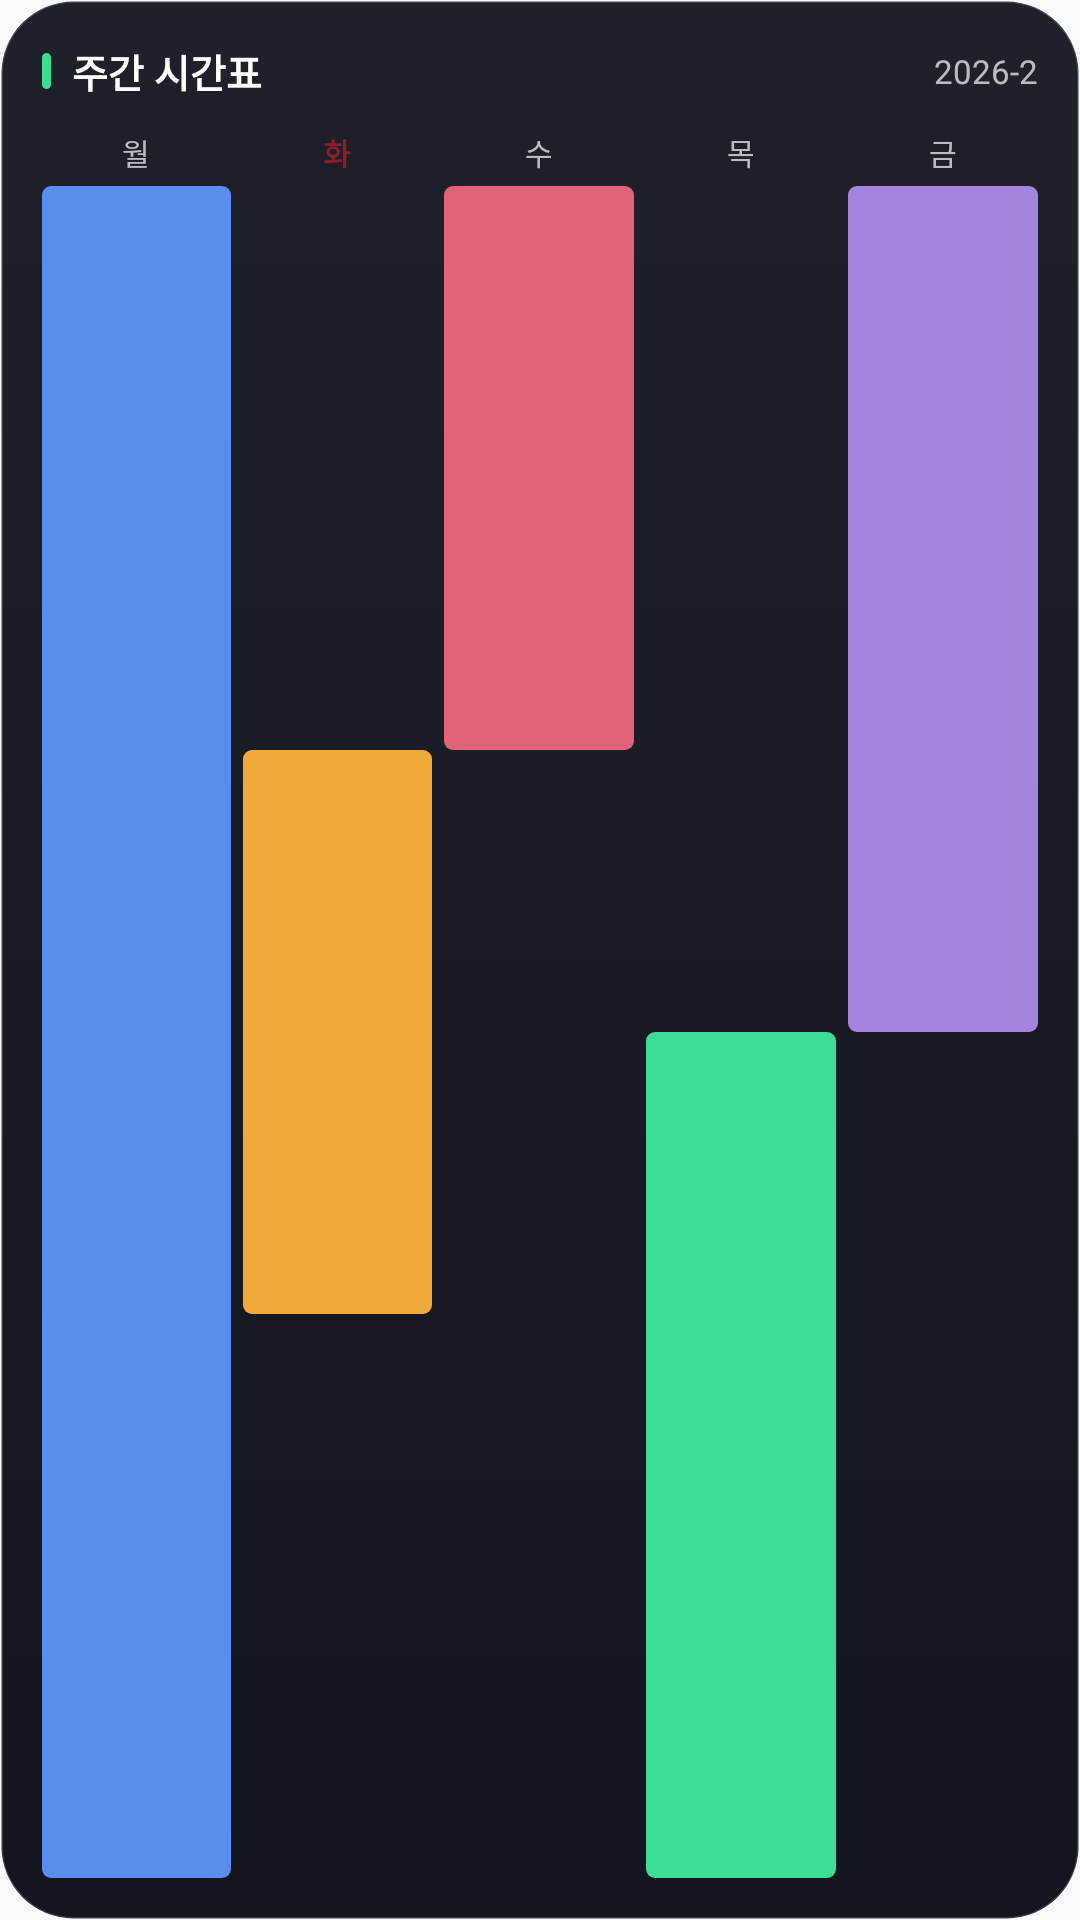

Reconstruct the res/layout file that produces this screen, plus the resources it refers to.
<!-- AndroidManifest.xml: application theme AppTheme -->
<!-- res/layout/widget_week_preview.xml -->
<?xml version="1.0" encoding="utf-8"?>
<FrameLayout xmlns:android="http://schemas.android.com/apk/res/android"
    android:layout_width="match_parent"
    android:layout_height="match_parent">

    <ImageView
        android:layout_width="match_parent"
        android:layout_height="match_parent"
        android:scaleType="fitXY"
        android:src="@drawable/widget_bg_dark"
        android:contentDescription="@null" />

    <LinearLayout
        android:layout_width="match_parent"
        android:layout_height="match_parent"
        android:orientation="vertical"
        android:padding="14dp">

        <LinearLayout
            android:layout_width="match_parent"
            android:layout_height="wrap_content"
            android:orientation="horizontal"
            android:gravity="center_vertical"
            android:layout_marginBottom="10dp">
            <ImageView android:layout_width="3dp" android:layout_height="12dp" android:src="@drawable/widget_bar" android:scaleType="fitXY" android:layout_marginEnd="7dp" android:contentDescription="@null" />
            <TextView android:layout_width="0dp" android:layout_height="wrap_content" android:layout_weight="1" android:text="주간 시간표" android:textColor="#FFFFFFFF" android:textSize="13sp" android:textStyle="bold" />
            <TextView android:layout_width="wrap_content" android:layout_height="wrap_content" android:text="2026-2" android:textColor="#B3FFFFFF" android:textSize="11sp" />
        </LinearLayout>

        <LinearLayout
            android:layout_width="match_parent"
            android:layout_height="0dp"
            android:layout_weight="1"
            android:baselineAligned="false"
            android:orientation="horizontal">

            
            <LinearLayout android:layout_width="0dp" android:layout_height="match_parent" android:layout_weight="1" android:orientation="vertical" android:layout_marginEnd="4dp">
                <TextView android:layout_width="match_parent" android:layout_height="wrap_content" android:gravity="center" android:text="월" android:textColor="#B3FFFFFF" android:textSize="10sp" android:layout_marginBottom="4dp" />
                <FrameLayout android:layout_width="match_parent" android:layout_height="0dp" android:layout_weight="1">
                    <ImageView android:layout_width="match_parent" android:layout_height="match_parent" android:src="@drawable/widget_bar" android:tint="#FF5B8DEF" android:contentDescription="@null" />
                </FrameLayout>
            </LinearLayout>

            
            <LinearLayout android:layout_width="0dp" android:layout_height="match_parent" android:layout_weight="1" android:orientation="vertical" android:layout_marginEnd="4dp">
                <TextView android:layout_width="match_parent" android:layout_height="wrap_content" android:gravity="center" android:text="화" android:textColor="#FF8C1D2B" android:textSize="10sp" android:textStyle="bold" android:layout_marginBottom="4dp" />
                <FrameLayout android:layout_width="match_parent" android:layout_height="0dp" android:layout_weight="1" />
                <FrameLayout android:layout_width="match_parent" android:layout_height="0dp" android:layout_weight="1">
                    <ImageView android:layout_width="match_parent" android:layout_height="match_parent" android:src="@drawable/widget_bar" android:tint="#FFF0A93A" android:contentDescription="@null" />
                </FrameLayout>
                <FrameLayout android:layout_width="match_parent" android:layout_height="0dp" android:layout_weight="1" />
            </LinearLayout>

            
            <LinearLayout android:layout_width="0dp" android:layout_height="match_parent" android:layout_weight="1" android:orientation="vertical" android:layout_marginEnd="4dp">
                <TextView android:layout_width="match_parent" android:layout_height="wrap_content" android:gravity="center" android:text="수" android:textColor="#B3FFFFFF" android:textSize="10sp" android:layout_marginBottom="4dp" />
                <FrameLayout android:layout_width="match_parent" android:layout_height="0dp" android:layout_weight="1">
                    <ImageView android:layout_width="match_parent" android:layout_height="match_parent" android:src="@drawable/widget_bar" android:tint="#FFE0637A" android:contentDescription="@null" />
                </FrameLayout>
                <FrameLayout android:layout_width="match_parent" android:layout_height="0dp" android:layout_weight="2" />
            </LinearLayout>

            
            <LinearLayout android:layout_width="0dp" android:layout_height="match_parent" android:layout_weight="1" android:orientation="vertical" android:layout_marginEnd="4dp">
                <TextView android:layout_width="match_parent" android:layout_height="wrap_content" android:gravity="center" android:text="목" android:textColor="#B3FFFFFF" android:textSize="10sp" android:layout_marginBottom="4dp" />
                <FrameLayout android:layout_width="match_parent" android:layout_height="0dp" android:layout_weight="1" />
                <FrameLayout android:layout_width="match_parent" android:layout_height="0dp" android:layout_weight="1">
                    <ImageView android:layout_width="match_parent" android:layout_height="match_parent" android:src="@drawable/widget_bar" android:tint="#FF3DDC97" android:contentDescription="@null" />
                </FrameLayout>
            </LinearLayout>

            
            <LinearLayout android:layout_width="0dp" android:layout_height="match_parent" android:layout_weight="1" android:orientation="vertical">
                <TextView android:layout_width="match_parent" android:layout_height="wrap_content" android:gravity="center" android:text="금" android:textColor="#B3FFFFFF" android:textSize="10sp" android:layout_marginBottom="4dp" />
                <FrameLayout android:layout_width="match_parent" android:layout_height="0dp" android:layout_weight="1">
                    <ImageView android:layout_width="match_parent" android:layout_height="match_parent" android:src="@drawable/widget_bar" android:tint="#FFA385E0" android:contentDescription="@null" />
                </FrameLayout>
                <FrameLayout android:layout_width="match_parent" android:layout_height="0dp" android:layout_weight="1" />
            </LinearLayout>
        </LinearLayout>
    </LinearLayout>
</FrameLayout>
<!-- resources referenced by this layout -->
<resources>
  <!-- drawable widget_bar (drawable) -->
  <?xml version="1.0" encoding="utf-8"?>
  <shape xmlns:android="http://schemas.android.com/apk/res/android" android:shape="rectangle">
      <solid android:color="#3DDC97" />
      <corners android:radius="3dp" />
  </shape>
  <!-- drawable widget_bg_dark (drawable) -->
  <?xml version="1.0" encoding="utf-8"?>
  <shape xmlns:android="http://schemas.android.com/apk/res/android" android:shape="rectangle">
      <gradient android:angle="270" android:startColor="#FF1E212A" android:endColor="#FF14161F" />
      <corners android:radius="24dp" />
      <stroke android:width="1dp" android:color="#26FFFFFF" />
  </shape>
  <style name="AppTheme" parent="Theme.AppCompat.Light.DarkActionBar">
          
          <item name="colorPrimary">@color/colorPrimary</item>
          <item name="colorPrimaryDark">@color/colorPrimaryDark</item>
          <item name="colorAccent">@color/colorAccent</item>
          
          <item name="android:forceDarkAllowed">false</item>
      </style>
  <!-- not gathered from this repository: default colours our renderer supplied (Android Studio template values) -->
  <color name="colorPrimary">#FF6200EE</color>
  <color name="colorPrimaryDark">#FF3700B3</color>
  <color name="colorAccent">#FF03DAC5</color>
</resources>
